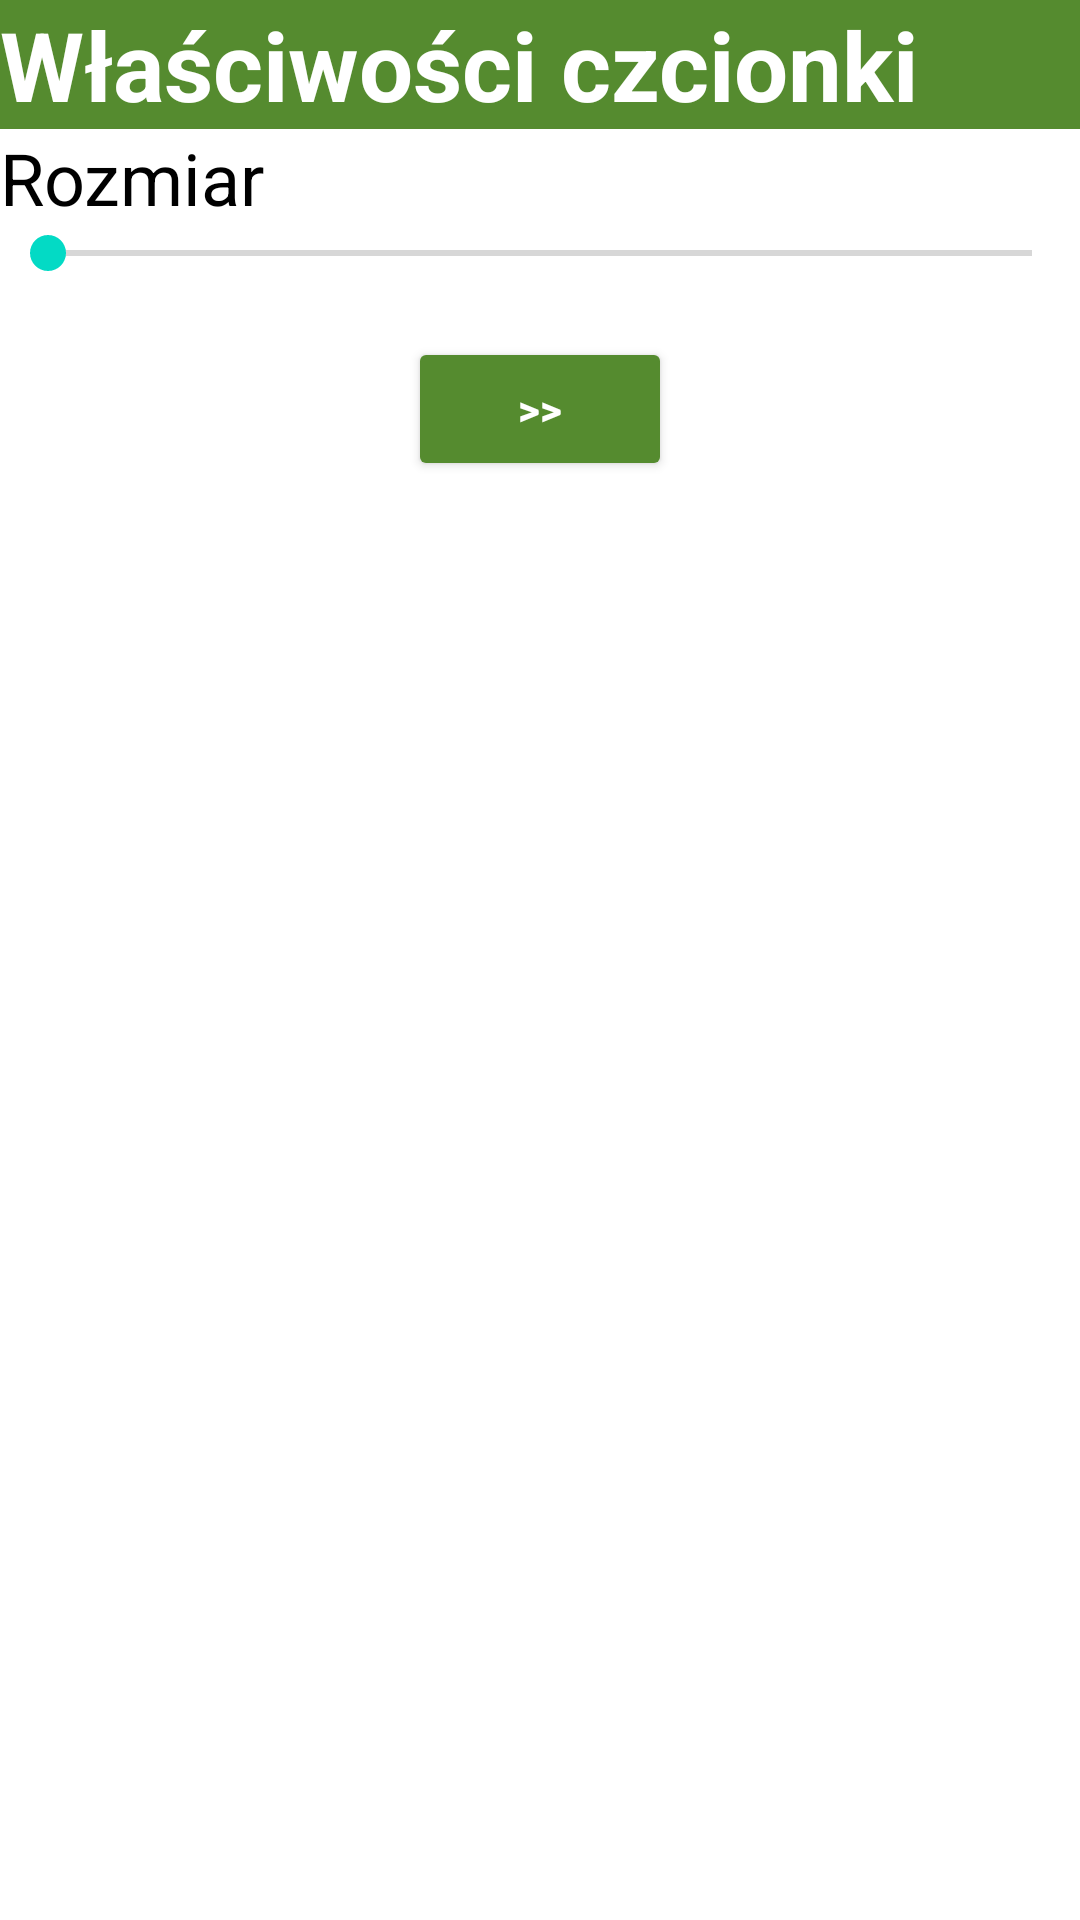

Layout XML and referenced resources for this Android screen:
<!-- AndroidManifest.xml: application theme Theme.Powtorka3P_piatek -->
<!-- res/layout/activity_main.xml -->
<?xml version="1.0" encoding="utf-8"?>
<LinearLayout xmlns:android="http://schemas.android.com/apk/res/android"
    xmlns:app="http://schemas.android.com/apk/res-auto"
    xmlns:tools="http://schemas.android.com/tools"
    android:layout_width="match_parent"
    android:layout_height="match_parent"
    android:orientation="vertical"
    android:layout_margin="20dp"
    tools:context=".MainActivity">

    <TextView
        android:layout_width="match_parent"
        android:layout_height="wrap_content"
        android:text="Właściwości czcionki"
        android:textColor="@color/white"
        android:textSize="32sp"
        android:textStyle="bold"
        android:background="#558b2f"/>

    <TextView
        android:id="@+id/textViewRozmiar"
        android:layout_width="match_parent"
        android:layout_height="wrap_content"
        android:textColor="@color/black"
        android:textSize="24sp"
        android:text="Rozmiar" />

    <SeekBar
        android:id="@+id/seekBar"
        android:layout_width="match_parent"
        android:max="40"
        android:min="0"
        android:layout_height="wrap_content" />

    <TextView
        android:id="@+id/textViewCytat"
        android:layout_width="match_parent"
        android:layout_height="wrap_content"
        android:textColor="@color/black"
        />

    <Button
        android:id="@+id/button"
        android:layout_width="wrap_content"
        android:layout_height="wrap_content"
        android:backgroundTint="#558b2f"
        android:textColor="@color/white"
        android:layout_gravity="center"
        android:textAlignment="center"
        android:textStyle="bold"
        android:text=">>" />

</LinearLayout>
<!-- resources referenced by this layout -->
<resources>
  <style name="Theme.Powtorka3P_piatek" parent="Theme.MaterialComponents.DayNight.DarkActionBar">
          
          <item name="colorPrimary">@color/purple_500</item>
          <item name="colorPrimaryVariant">@color/purple_700</item>
          <item name="colorOnPrimary">@color/white</item>
          
          <item name="colorSecondary">@color/teal_200</item>
          <item name="colorSecondaryVariant">@color/teal_700</item>
          <item name="colorOnSecondary">@color/black</item>
          
          <item name="android:statusBarColor">?attr/colorPrimaryVariant</item>
          
      </style>
  <!-- not gathered from this repository: default colours our renderer supplied (Android Studio template values) -->
  <color name="purple_500">#FF6200EE</color>
  <color name="purple_700">#FF3700B3</color>
  <color name="teal_200">#FF03DAC5</color>
  <color name="teal_700">#FF018786</color>
  <color name="black">#FF000000</color>
  <color name="white">#FFFFFFFF</color>
</resources>
